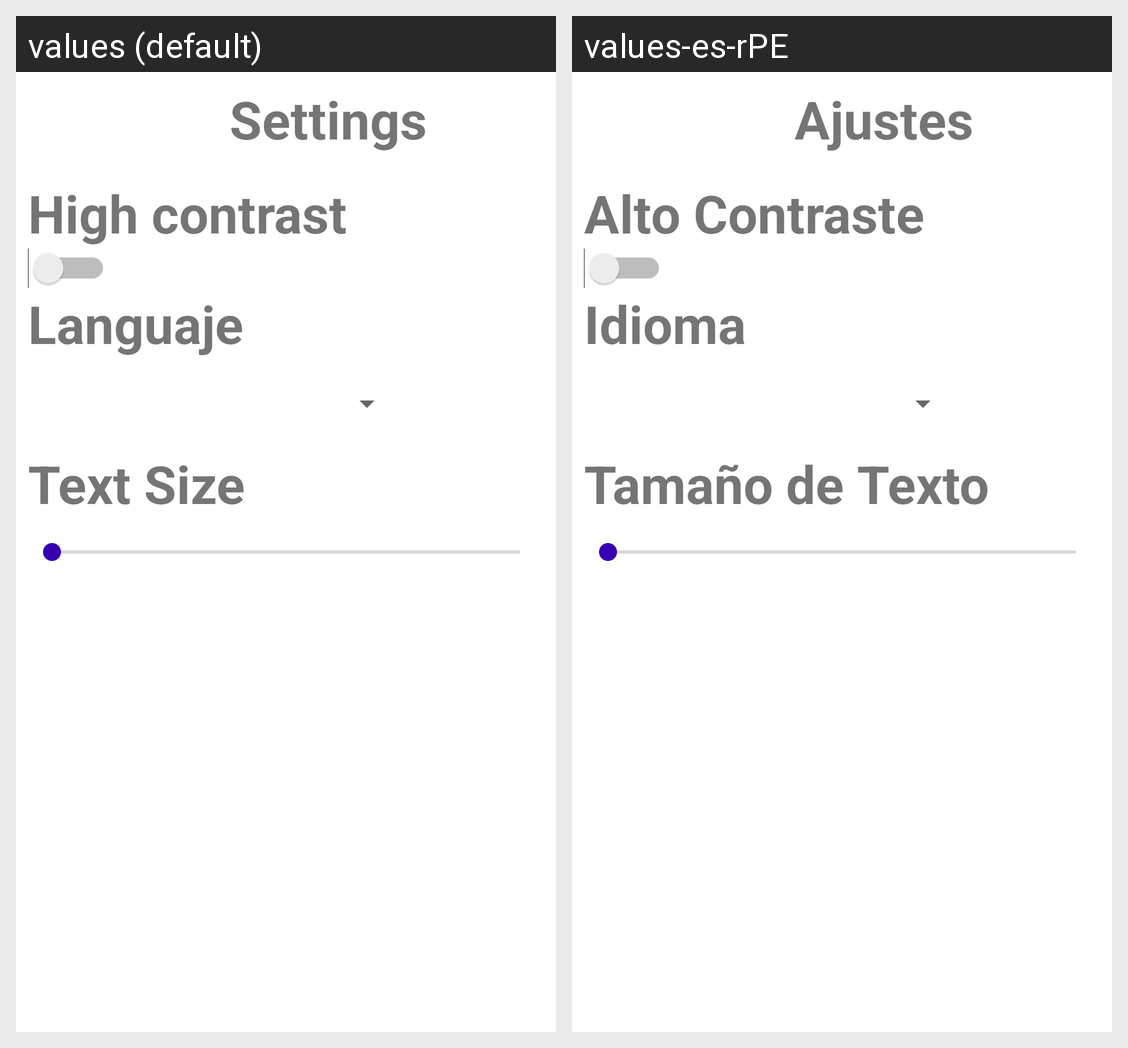

Strings drawn on this Android screen and how each of the app's shown locales translates them:
Android screen res/layout/activity_settingsac.xml rendered under 2 locales, left to right: values (default), values-es-rPE. Device: Nexus 5 (rendered at 1080×1920; each locale shown at half size, 540×960, under a caption strip naming it); theme Theme.Sportwearstoreolivos.
Strings drawn on this screen, with the default value and each locale's value (text and hints the layout hard-codes, and strings that could not be matched under every locale, appear in the picture but are not listed):

action_settings
  values: Settings
  values-es-rPE: Ajustes

Altocontraste
  values: High contrast
  values-es-rPE: Alto Contraste

language
  values: Languaje
  values-es-rPE: Idioma
